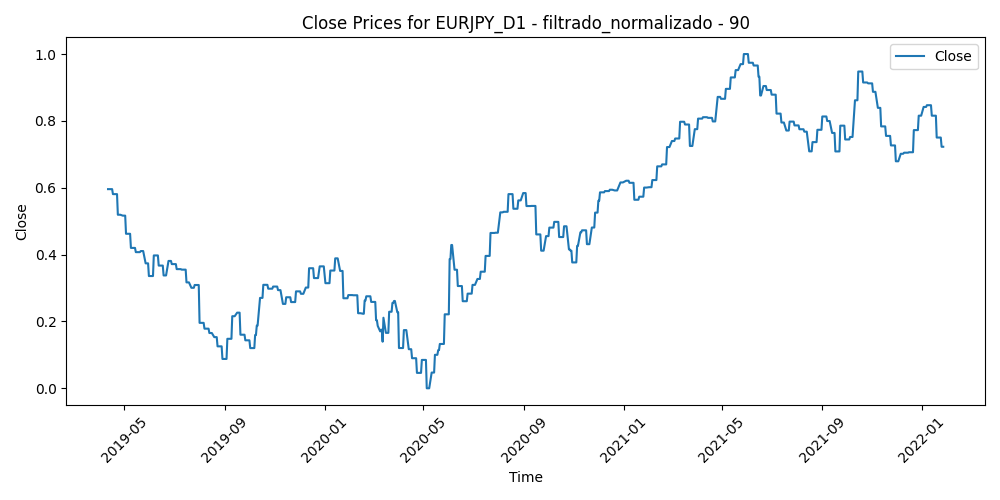

Values plotted in this chart, from the file beside it:
Time, Close, Volume, diferencia_media_90
2019-04-11, 0.5958, 0.136, 0.5561
2019-04-12, 0.5958, 0.1524, 0.4733
2019-04-15, 0.5958, 0.1054, 0.4634
2019-04-16, 0.5958, 0.1464, 0.487
2019-04-17, 0.5809, 0.1008, 0.464
2019-04-18, 0.5809, 0.1248, 0.5402
2019-04-19, 0.5809, 0.05236, 0.5321
2019-04-22, 0.5809, 0.0604, 0.5083
2019-04-23, 0.5192, 0.1195, 0.5435
2019-04-24, 0.5192, 0.1686, 0.5839
2019-04-25, 0.5192, 0.1554, 0.6511
2019-04-26, 0.5192, 0.1414, 0.639
2019-04-29, 0.5165, 0.05987, 0.5918
2019-04-30, 0.5165, 0.1227, 0.5812
2019-05-01, 0.5165, 0.08873, 0.6057
2019-05-02, 0.5165, 0.1253, 0.6179
2019-05-03, 0.4622, 0.1216, 0.6258
2019-05-06, 0.4622, 0.2029, 0.6536
2019-05-07, 0.4622, 0.2092, 0.7216
2019-05-08, 0.4622, 0.2214, 0.7359
2019-05-09, 0.42, 0.2439, 0.7508
2019-05-10, 0.42, 0.2764, 0.7077
2019-05-13, 0.42, 0.2369, 0.7827
2019-05-14, 0.42, 0.1869, 0.7721
2019-05-15, 0.4073, 0.2163, 0.7731
2019-05-16, 0.4073, 0.1787, 0.7738
2019-05-17, 0.4073, 0.253, 0.7682
2019-05-20, 0.4073, 0.2041, 0.7563
2019-05-21, 0.4106, 0.1791, 0.716
2019-05-22, 0.4106, 0.1495, 0.7396
2019-05-23, 0.4106, 0.2459, 0.7829
2019-05-24, 0.4106, 0.1757, 0.7888
2019-05-27, 0.3738, 0.08417, 0.775
2019-05-28, 0.3738, 0.2082, 0.8217
2019-05-29, 0.3738, 0.2374, 0.8257
2019-05-30, 0.3738, 0.1833, 0.8215
2019-05-31, 0.3358, 0.2882, 0.9145
2019-06-03, 0.3358, 0.2789, 0.8621
2019-06-04, 0.3358, 0.2599, 0.8398
2019-06-05, 0.3358, 0.2602, 0.836
2019-06-06, 0.3974, 0.2548, 0.7858
2019-06-07, 0.3974, 0.2187, 0.7464
2019-06-10, 0.3974, 0.1639, 0.7377
2019-06-11, 0.3974, 0.1811, 0.7141
2019-06-12, 0.3671, 0.2032, 0.7512
2019-06-13, 0.3671, 0.1751, 0.7709
2019-06-14, 0.3671, 0.1859, 0.8176
2019-06-17, 0.3671, 0.1109, 0.8097
2019-06-18, 0.3376, 0.2098, 0.8386
2019-06-19, 0.3376, 0.1855, 0.8377
2019-06-20, 0.3376, 0.2759, 0.852
2019-06-21, 0.3376, 0.2454, 0.7703
2019-06-24, 0.381, 0.1716, 0.7427
2019-06-25, 0.381, 0.2519, 0.7833
2019-06-26, 0.381, 0.2077, 0.7146
2019-06-27, 0.381, 0.1822, 0.7108
2019-06-28, 0.3715, 0.1809, 0.6929
2019-07-01, 0.3715, 0.2088, 0.72
2019-07-02, 0.3715, 0.1624, 0.7678
2019-07-03, 0.3715, 0.1393, 0.781
... 667 more rows
